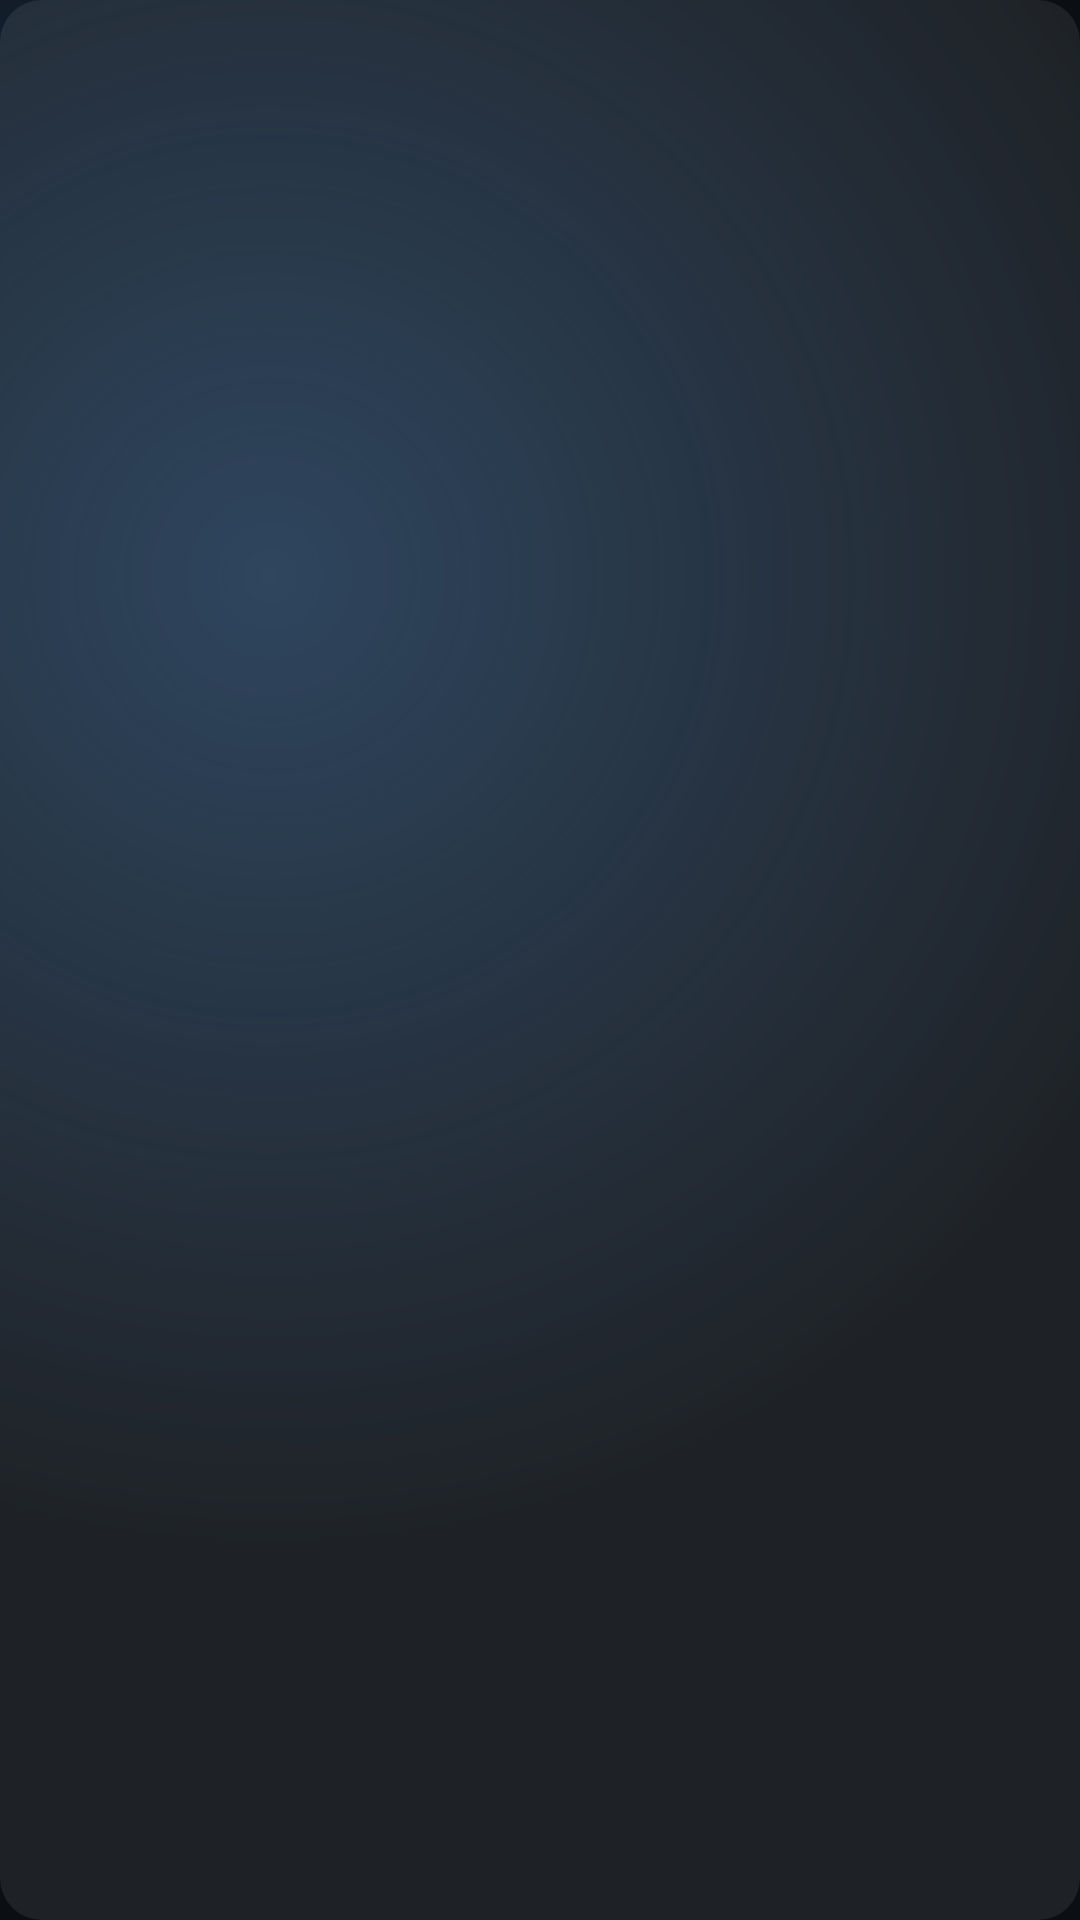

Produce the Android XML layout that renders to this screen, including the resource entries it uses.
<!-- AndroidManifest.xml: application theme AppTheme -->
<!-- res/layout/clue_preference.xml -->
<?xml version="1.0" encoding="utf-8"?>
<LinearLayout xmlns:android="http://schemas.android.com/apk/res/android"
    android:layout_width="match_parent"
    android:layout_height="wrap_content"
    android:minHeight="76dp"
    android:orientation="horizontal"
    android:gravity="center_vertical"
    android:paddingStart="24dp"
    android:paddingEnd="20dp"
    android:paddingTop="14dp"
    android:paddingBottom="14dp"
    android:background="@drawable/clue_pref_row">

    <ImageView
        android:id="@android:id/icon"
        android:layout_width="28dp"
        android:layout_height="28dp"
        android:layout_marginEnd="18dp"
        android:tint="@color/clue_launcher_text"
        android:visibility="gone" />

    <LinearLayout
        android:layout_width="0dp"
        android:layout_height="wrap_content"
        android:layout_weight="1"
        android:orientation="vertical">

        <TextView
            android:id="@android:id/title"
            android:layout_width="wrap_content"
            android:layout_height="wrap_content"
            android:ellipsize="end"
            android:maxLines="2"
            android:textColor="@color/clue_launcher_text"
            android:textSize="19sp"
            android:fontFamily="sans-serif-medium" />

        <TextView
            android:id="@android:id/summary"
            android:layout_width="wrap_content"
            android:layout_height="wrap_content"
            android:layout_marginTop="4dp"
            android:maxLines="4"
            android:ellipsize="end"
            android:textColor="@color/clue_launcher_text_dim"
            android:textSize="15sp" />
    </LinearLayout>

    <LinearLayout
        android:id="@android:id/widget_frame"
        android:layout_width="wrap_content"
        android:layout_height="wrap_content"
        android:layout_marginStart="20dp"
        android:gravity="center_vertical"
        android:orientation="vertical" />
</LinearLayout>
<!-- resources referenced by this layout -->
<resources>
  <color name="clue_launcher_text">#FFFFFFFF</color>
  <color name="clue_launcher_text_dim">#B3FFFFFF</color>
  <!-- drawable clue_pref_row (drawable) -->
  <?xml version="1.0" encoding="utf-8"?>
  <shape xmlns:android="http://schemas.android.com/apk/res/android" android:shape="rectangle">
      <corners android:radius="14dp" />
      <solid android:color="@color/clue_surface_row" />
  </shape>
  <color name="clue_surface_row">#14FFFFFF</color>
  <style name="AppBaseTheme" parent="android:Theme">
          
      </style>
  <!-- drawable launcher_bg_default (drawable) -->
  <?xml version="1.0" encoding="utf-8"?>
  <layer-list xmlns:android="http://schemas.android.com/apk/res/android">
      <item>
          <shape android:shape="rectangle">
              <solid android:color="@color/clue_launcher_bg" />
          </shape>
      </item>
      <item>
          <shape android:shape="rectangle">
              <gradient android:type="radial"
                  android:gradientRadius="90%p"
                  android:centerX="0.25"
                  android:centerY="0.3"
                  android:startColor="#FF1C3550"
                  android:endColor="#000B0F14" />
          </shape>
      </item>
  </layer-list>
  <color name="clue_launcher_bg">#0B0F14</color>
  <color name="clue_accent">#FF7CC4FF</color>
  <style name="CluePreference">
          <item name="android:layout">@layout/clue_preference</item>
      </style>
  <style name="CluePreference.Category">
          <item name="android:layout">@layout/clue_preference_category</item>
      </style>
  <style name="CluePreference.CheckBox">
          <item name="android:layout">@layout/clue_preference</item>
          <item name="android:widgetLayout">@layout/clue_preference_switch</item>
      </style>
  <style name="CluePreference.Dialog">
          <item name="android:layout">@layout/clue_preference</item>
          <item name="android:positiveButtonText">@android:string/ok</item>
          <item name="android:negativeButtonText">@android:string/cancel</item>
      </style>
  <style name="CluePreference.Screen">
          <item name="android:layout">@layout/clue_preference</item>
      </style>
  <!-- drawable clue_dialog_bg (drawable) -->
  <?xml version="1.0" encoding="utf-8"?>
  <inset xmlns:android="http://schemas.android.com/apk/res/android"
      android:insetLeft="16dp"
      android:insetRight="16dp"
      android:insetTop="24dp"
      android:insetBottom="24dp">
      <shape android:shape="rectangle">
          <corners android:radius="22dp" />
          <solid android:color="#F2151C27" />
          <stroke android:width="1dp" android:color="#29FFFFFF" />
      </shape>
  </inset>
  <color name="clue_surface">#FF151C27</color>
  <style name="ClueDialog.Title">
          <item name="android:textAppearance">@style/ClueDialog.TitleText</item>
          <item name="android:maxLines">2</item>
          <item name="android:ellipsize">end</item>
      </style>
  <style name="ClueDialog.Button" parent="android:Widget.Material.Button.Borderless.Colored">
          <item name="android:textColor">@color/clue_accent</item>
          <item name="android:textSize">17sp</item>
          <item name="android:textAllCaps">false</item>
          <item name="android:fontFamily">sans-serif-medium</item>
          <item name="android:minHeight">52dp</item>
          <item name="android:paddingStart">20dp</item>
          <item name="android:paddingEnd">20dp</item>
          <item name="android:background">@drawable/launcher_pill</item>
      </style>
  <style name="ClueDialog.TitleText" parent="android:TextAppearance.Material.DialogWindowTitle">
          <item name="android:textColor">@color/clue_launcher_text</item>
          <item name="android:textSize">24sp</item>
          <item name="android:fontFamily">sans-serif-medium</item>
      </style>
</resources>
